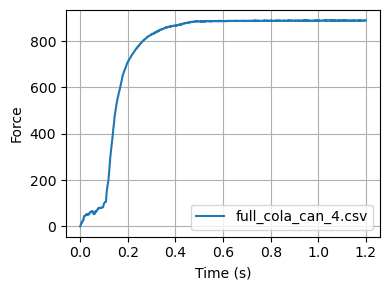

Source data for this figure (header and first rows):
Time, ForceReading
0.0, 0.0
0.001, 2.0
0.002, 5.0
0.003, 8.0
0.004, 10.0
0.005, 15.0
0.006, 15.0
0.007, 15.0
0.008, 20.0
0.009, 20.0
0.01, 23.0
0.011, 25.0
0.012, 27.0
0.013, 27.0
0.014, 29.0
0.015, 39.0
0.016, 40.0
0.017, 45.0
0.018, 44.0
0.019, 46.0
0.02, 47.0
0.021, 48.0
0.022, 48.0
0.023, 48.0
0.024, 48.0
0.025, 50.0
0.026, 52.0
0.027, 50.0
0.028, 53.0
0.029, 52.0
0.03, 51.0
0.031, 49.0
0.032, 51.0
0.033, 52.0
0.034, 53.0
0.035, 52.0
0.036, 55.0
0.037, 54.0
0.038, 54.0
0.039, 55.0
0.04, 56.0
0.041, 61.0
0.042, 62.0
0.043, 62.0
0.044, 62.0
0.045, 63.0
0.046, 62.0
0.047, 63.0
0.048, 65.0
0.049, 64.0
0.05, 65.0
0.051, 66.0
0.052, 65.0
0.053, 64.0
0.054, 62.0
0.055, 58.0
0.056, 54.0
0.057, 56.0
0.058, 55.0
0.059, 53.0
... 1,140 more rows
